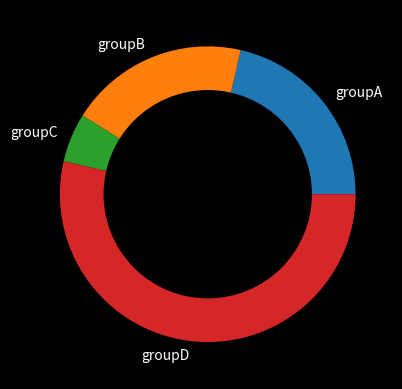

The script that saved this image:
# library
import matplotlib.pyplot as plt
 
# Data
names='groupA', 'groupB', 'groupC', 'groupD',
size=[12,11,3,30]
 
# create a figure and set different background
fig = plt.figure()
fig.patch.set_facecolor('black')
 
# Change color of text
plt.rcParams['text.color'] = 'white'
 
# Create a circle for the center of the plot
my_circle=plt.Circle( (0,0), 0.7, color='black')
 
# Pieplot + circle on it
plt.pie(size, labels=names)
p=plt.gcf()
p.gca().add_artist(my_circle)
plt.show()

